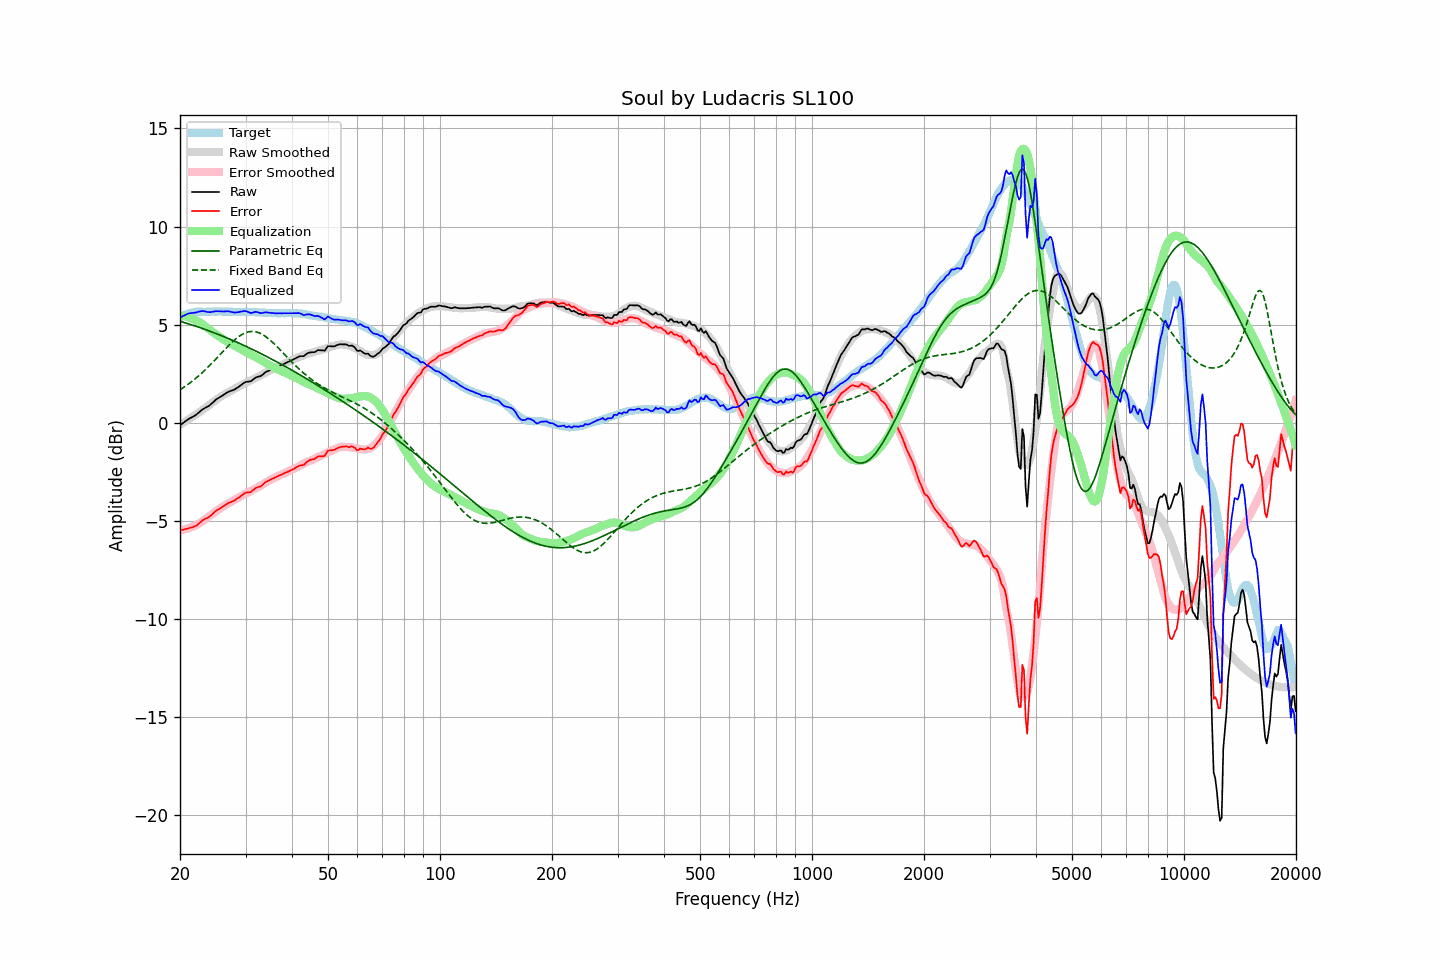

The file beside this chart, header and first rows:
frequency, raw, error, smoothed, error_smoothed, equalization, parametric_eq, fixed_band_eq, equalized_raw, equalized_smoothed, target
20.00, -0.13, -5.47, -0.11, -5.48, 5.48, 5.17, 1.68, 5.36, 5.37, 5.35
20.20, -0.07, -5.46, -0.06, -5.47, 5.47, 5.15, 1.74, 5.40, 5.41, 5.40
20.40, -0.01, -5.45, -0.01, -5.45, 5.45, 5.12, 1.79, 5.45, 5.45, 5.45
20.61, 0.05, -5.42, 0.05, -5.43, 5.43, 5.10, 1.84, 5.49, 5.48, 5.47
20.81, 0.11, -5.41, 0.10, -5.41, 5.41, 5.07, 1.90, 5.53, 5.51, 5.53
21.02, 0.17, -5.39, 0.15, -5.39, 5.39, 5.05, 1.96, 5.56, 5.54, 5.57
21.23, 0.22, -5.36, 0.21, -5.36, 5.36, 5.02, 2.02, 5.58, 5.56, 5.59
21.44, 0.26, -5.34, 0.26, -5.33, 5.33, 5.00, 2.08, 5.59, 5.59, 5.61
21.66, 0.30, -5.32, 0.32, -5.29, 5.29, 4.97, 2.15, 5.60, 5.61, 5.62
21.87, 0.36, -5.28, 0.37, -5.25, 5.25, 4.94, 2.21, 5.61, 5.63, 5.64
22.09, 0.41, -5.25, 0.43, -5.21, 5.21, 4.92, 2.28, 5.62, 5.64, 5.66
22.31, 0.48, -5.19, 0.48, -5.17, 5.17, 4.89, 2.35, 5.65, 5.66, 5.67
22.54, 0.54, -5.12, 0.54, -5.12, 5.12, 4.86, 2.42, 5.67, 5.66, 5.67
22.76, 0.61, -5.05, 0.59, -5.07, 5.07, 4.83, 2.49, 5.69, 5.67, 5.67
22.99, 0.68, -4.97, 0.65, -5.02, 5.02, 4.80, 2.57, 5.70, 5.67, 5.66
23.22, 0.72, -4.93, 0.71, -4.96, 4.96, 4.77, 2.64, 5.68, 5.67, 5.66
23.45, 0.77, -4.88, 0.77, -4.90, 4.90, 4.75, 2.72, 5.67, 5.67, 5.66
23.69, 0.81, -4.85, 0.83, -4.84, 4.84, 4.72, 2.80, 5.65, 5.67, 5.67
23.92, 0.87, -4.80, 0.89, -4.77, 4.77, 4.69, 2.88, 5.64, 5.67, 5.67
24.16, 0.93, -4.74, 0.96, -4.71, 4.71, 4.65, 2.97, 5.64, 5.67, 5.67
24.40, 1.01, -4.67, 1.02, -4.65, 4.65, 4.62, 3.05, 5.66, 5.67, 5.68
24.65, 1.07, -4.59, 1.08, -4.59, 4.59, 4.59, 3.14, 5.66, 5.67, 5.67
24.89, 1.16, -4.51, 1.14, -4.53, 4.53, 4.56, 3.22, 5.69, 5.67, 5.67
25.14, 1.22, -4.45, 1.20, -4.47, 4.47, 4.53, 3.31, 5.69, 5.67, 5.67
25.39, 1.27, -4.41, 1.25, -4.42, 4.42, 4.50, 3.40, 5.68, 5.67, 5.68
25.65, 1.31, -4.36, 1.31, -4.36, 4.36, 4.46, 3.49, 5.68, 5.67, 5.68
25.91, 1.36, -4.30, 1.36, -4.31, 4.31, 4.43, 3.57, 5.67, 5.67, 5.67
26.16, 1.42, -4.25, 1.41, -4.26, 4.26, 4.40, 3.66, 5.67, 5.67, 5.67
26.43, 1.47, -4.19, 1.46, -4.20, 4.20, 4.36, 3.75, 5.68, 5.67, 5.67
26.69, 1.52, -4.14, 1.51, -4.16, 4.16, 4.33, 3.83, 5.68, 5.66, 5.67
26.96, 1.57, -4.09, 1.55, -4.11, 4.11, 4.30, 3.92, 5.68, 5.66, 5.67
27.23, 1.60, -4.06, 1.60, -4.06, 4.06, 4.26, 4.00, 5.67, 5.66, 5.67
27.50, 1.63, -4.03, 1.64, -4.01, 4.01, 4.23, 4.08, 5.65, 5.66, 5.67
27.77, 1.66, -3.99, 1.69, -3.97, 3.97, 4.19, 4.15, 5.63, 5.66, 5.66
28.05, 1.69, -3.96, 1.74, -3.92, 3.92, 4.16, 4.23, 5.61, 5.66, 5.66
28.33, 1.75, -3.89, 1.78, -3.87, 3.87, 4.12, 4.30, 5.63, 5.65, 5.65
28.62, 1.80, -3.84, 1.82, -3.83, 3.83, 4.08, 4.36, 5.63, 5.65, 5.65
28.90, 1.86, -3.79, 1.87, -3.79, 3.79, 4.05, 4.42, 5.65, 5.65, 5.66
29.19, 1.92, -3.72, 1.91, -3.74, 3.74, 4.01, 4.47, 5.67, 5.65, 5.65
29.48, 1.98, -3.67, 1.95, -3.70, 3.70, 3.97, 4.52, 5.68, 5.65, 5.66
29.78, 2.04, -3.60, 2.00, -3.65, 3.65, 3.93, 4.56, 5.69, 5.65, 5.65
30.08, 2.08, -3.57, 2.04, -3.61, 3.61, 3.90, 4.59, 5.69, 5.65, 5.66
30.38, 2.09, -3.55, 2.08, -3.56, 3.56, 3.86, 4.62, 5.66, 5.64, 5.65
30.68, 2.10, -3.54, 2.12, -3.52, 3.52, 3.82, 4.64, 5.63, 5.64, 5.65
30.99, 2.11, -3.53, 2.16, -3.48, 3.48, 3.78, 4.65, 5.59, 5.64, 5.65
31.30, 2.17, -3.46, 2.20, -3.44, 3.44, 3.74, 4.65, 5.61, 5.64, 5.64
31.61, 2.23, -3.40, 2.24, -3.39, 3.39, 3.70, 4.65, 5.63, 5.64, 5.64
31.93, 2.30, -3.33, 2.28, -3.35, 3.35, 3.66, 4.64, 5.65, 5.63, 5.64
32.24, 2.33, -3.29, 2.32, -3.31, 3.31, 3.62, 4.62, 5.64, 5.63, 5.63
32.57, 2.35, -3.27, 2.36, -3.26, 3.26, 3.58, 4.59, 5.61, 5.62, 5.63
32.89, 2.37, -3.25, 2.41, -3.21, 3.21, 3.54, 4.55, 5.59, 5.62, 5.63
33.22, 2.42, -3.19, 2.45, -3.17, 3.17, 3.50, 4.51, 5.59, 5.62, 5.62
33.55, 2.50, -3.12, 2.50, -3.12, 3.12, 3.46, 4.46, 5.61, 5.61, 5.62
33.89, 2.56, -3.04, 2.54, -3.06, 3.06, 3.41, 4.41, 5.63, 5.61, 5.61
34.23, 2.61, -2.99, 2.59, -3.01, 3.01, 3.37, 4.35, 5.63, 5.60, 5.61
34.57, 2.64, -2.95, 2.63, -2.97, 2.97, 3.33, 4.29, 5.61, 5.60, 5.60
34.92, 2.68, -2.91, 2.67, -2.92, 2.92, 3.29, 4.22, 5.61, 5.59, 5.60
35.27, 2.71, -2.87, 2.71, -2.88, 2.88, 3.24, 4.14, 5.59, 5.59, 5.59
35.62, 2.75, -2.83, 2.75, -2.84, 2.84, 3.20, 4.07, 5.59, 5.59, 5.59
35.97, 2.78, -2.80, 2.79, -2.79, 2.79, 3.16, 3.99, 5.58, 5.59, 5.59
... 635 more rows
